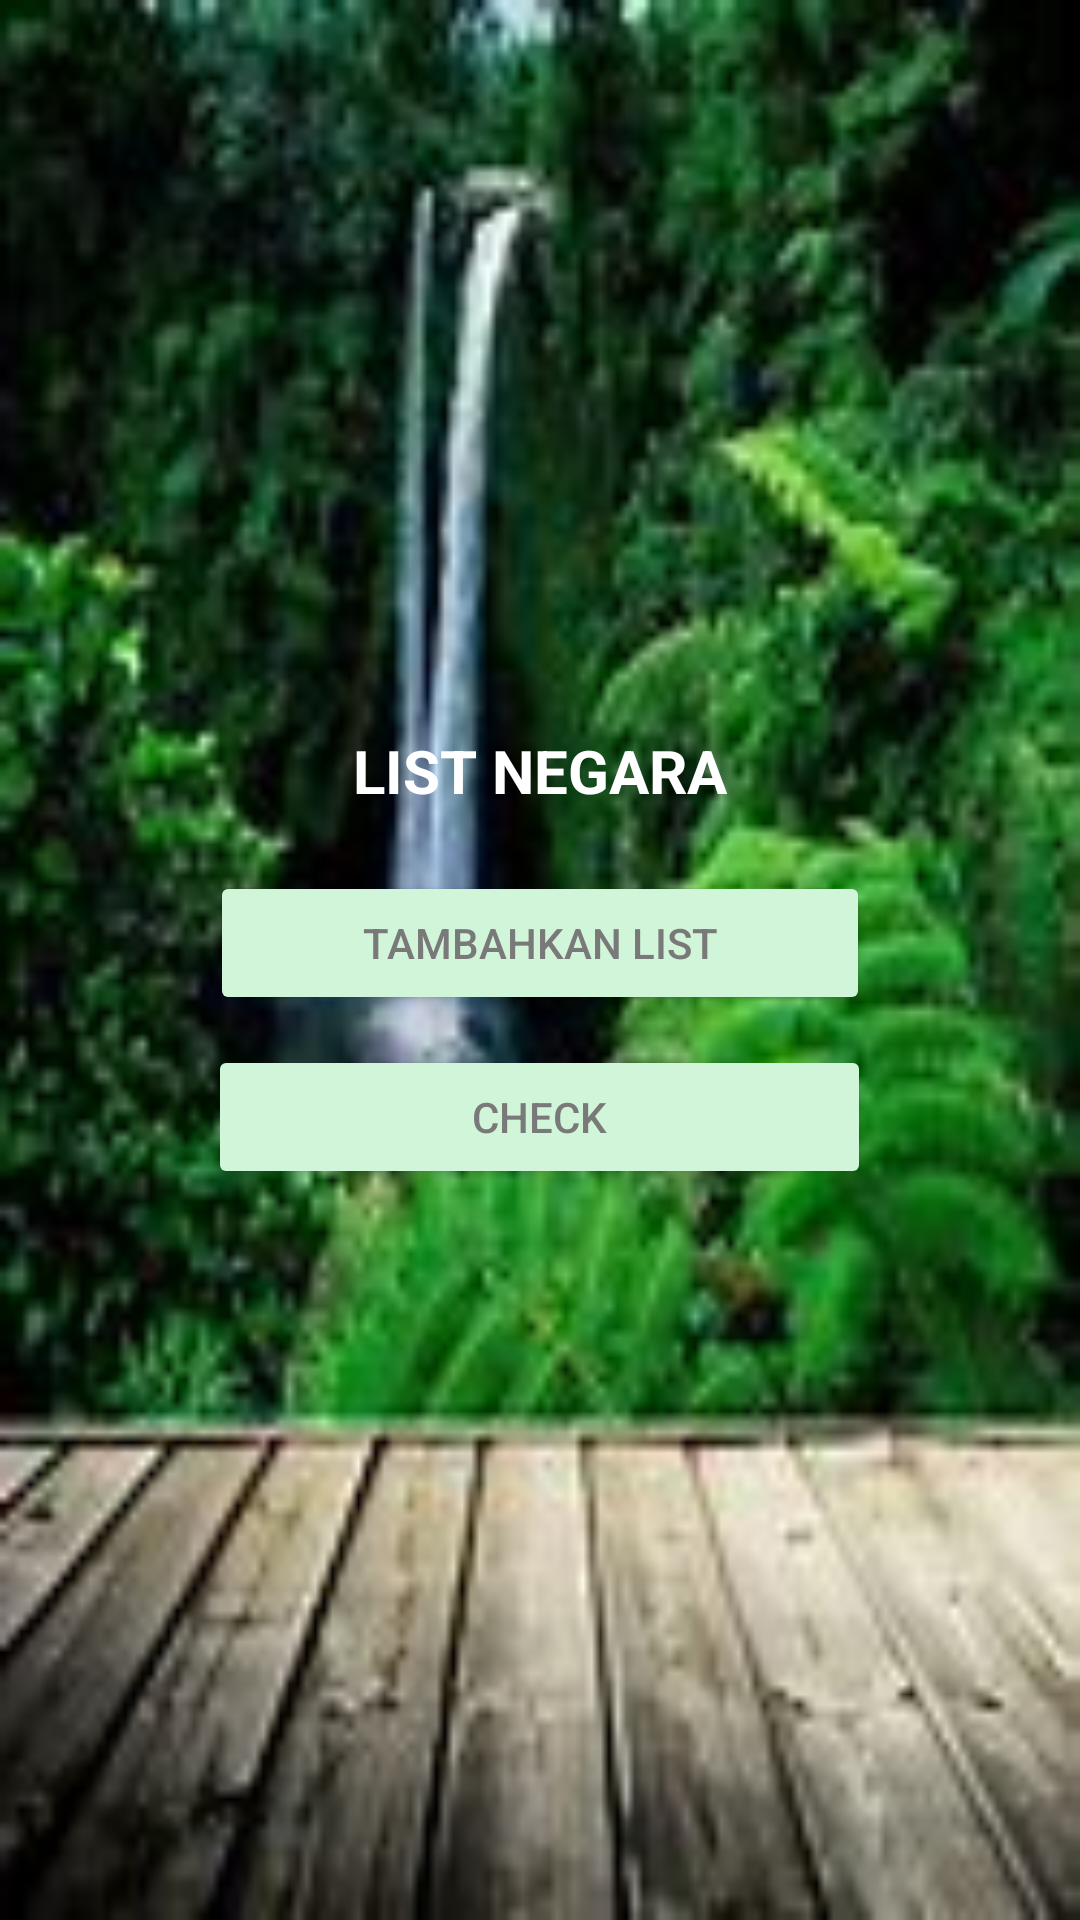

Write the Android layout XML for this screen, with the resource values it uses.
<!-- AndroidManifest.xml: application theme Theme.1918002_Tugas7 -->
<!-- res/layout/activity_main.xml -->
<?xml version="1.0" encoding="utf-8"?>
<LinearLayout xmlns:android="http://schemas.android.com/apk/res/android"
    xmlns:tools="http://schemas.android.com/tools"
    android:layout_width="match_parent"
    android:layout_height="match_parent"
    android:background="@drawable/foto"
    android:gravity="center"
    android:orientation="vertical"
    android:paddingLeft="@dimen/activity_horizontal_margin"
    android:paddingTop="@dimen/activity_vertical_margin"
    android:paddingRight="@dimen/activity_horizontal_margin"
    android:paddingBottom="@dimen/activity_vertical_margin">
    tools:context=".MainActivity">

    <TextView
        android:layout_width="wrap_content"
        android:layout_height="wrap_content"
        android:text="LIST NEGARA"
        android:textColor="#FFFFFF"
        android:textSize="20sp"
        android:textStyle="bold" />

    <Button
        android:layout_width="220dp"
        android:layout_height="wrap_content"
        android:layout_marginTop="20dp"
        android:backgroundTint="@color/button_color"
        android:onClick="create"
        android:text="Tambahkan List"
        android:textColor="#7A7979" />

    <Button
        android:layout_width="221dp"
        android:layout_height="wrap_content"
        android:layout_marginTop="10dp"
        android:onClick="read"
        android:text="Check"
        android:textColor="#7A7979"
        android:backgroundTint="@color/button_color"/>
</LinearLayout>
<!-- resources referenced by this layout -->
<resources>
  <color name="button_color">#d0f5d9</color>
  <!-- drawable foto: jpg bitmap (drawable, 8871 bytes) -->
  <style name="Theme.1918002_Tugas7" parent="Theme.MaterialComponents.DayNight.DarkActionBar">
          
          <item name="colorPrimary">@color/purple_500</item>
          <item name="colorPrimaryVariant">@color/purple_700</item>
          <item name="colorOnPrimary">@color/white</item>
          
          <item name="colorSecondary">@color/teal_200</item>
          <item name="colorSecondaryVariant">@color/teal_700</item>
          <item name="colorOnSecondary">@color/black</item>
          
          <item name="android:statusBarColor" tools:targetApi="l">?attr/colorPrimaryVariant</item>
          
      </style>
  <color name="purple_500">#FF6200EE</color>
  <color name="purple_700">#FF3700B3</color>
  <color name="white">#FFFFFFFF</color>
  <color name="teal_200">#FF03DAC5</color>
  <color name="teal_700">#FF018786</color>
  <color name="black">#FF000000</color>
</resources>
